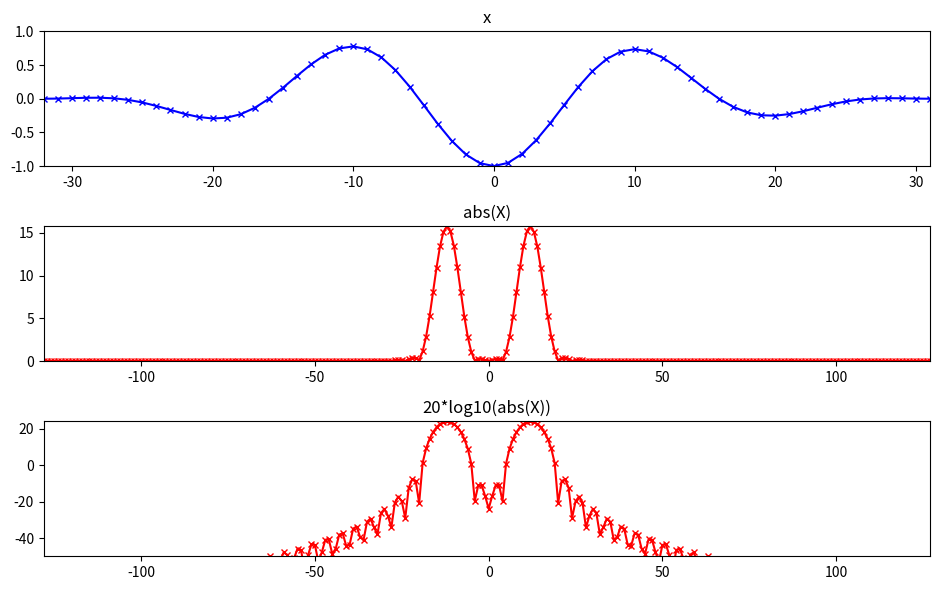

This chart was generated by the following Python code:
import numpy as np
import matplotlib.pyplot as plt
from scipy.fftpack import fft, fftshift

plt.figure(1, figsize=(9.5, 6))
M= 64
N = 256
x = np.cos(2*np.pi*3/M*np.arange(M)) * np.hanning(M)

plt.subplot(3,1,1)
plt.plot(np.arange(-M/2.0,M/2), x, 'b', marker='x', ms=5, lw=1.5)
plt.axis([-M/2,M/2-1,-1,1])
plt.title('x')


mX = np.abs(fftshift(fft(x, N)))
plt.subplot(3,1,2)
plt.plot(np.arange(-N/2.0,N/2), mX, 'r',  marker='x', ms=5, lw=1.5)
plt.axis([-N/2,N/2-1,0,max(mX)])
plt.title('abs(X)')

mX = 20 * np.log10(mX)
plt.subplot(3,1,3)
plt.plot(np.arange(-N/2.0,N/2), mX, 'r',  marker='x', ms=5, lw=1.5)
plt.axis([-N/2,N/2-1,-50,max(mX)])
plt.title('20*log10(abs(X))')

plt.tight_layout()
plt.savefig('decibels.png')
plt.show()
